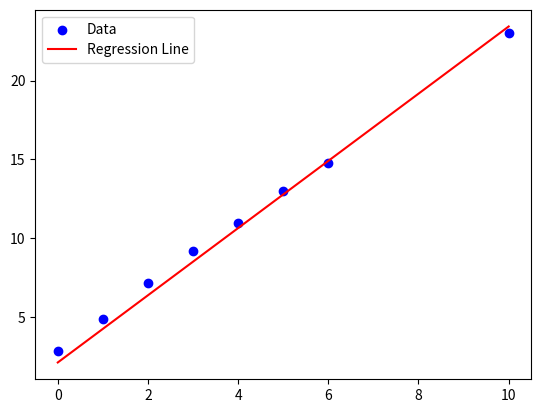

The script that saved this image:
import matplotlib.pyplot as plt
import numpy as np
import sys
import time

def maximize(J, theta, gradients, iterations=1000, alpha=0.01, alpha_decay=0.99, log=True, regularization=False, delay=False):
    return minimize(J, theta, lambda theta: -gradients(theta), iterations=iterations, alpha=alpha, alpha_decay=alpha_decay, log=log, regularization=regularization, delay=delay)

def minimize(J, theta, gradients, iterations=1000, alpha=0.01, alpha_decay=0.99, log=True, regularization=False, delay=False): # TODO: Check for convergence: if next_theta == theta: break
    for epoch in range(1, 1 + iterations):
        if np.isnan(gradients(theta)[0]): 
            print()
            print("Gradient Descent diverged, consider lowering the learning rate")
            break
        grad = gradients(theta)
        if regularization:
            grad += 2 * theta
        theta -= alpha * grad
        alpha *= alpha_decay
        print("Epoch: {epoch: <25} J: {J: <25} Theta: {theta: <100}".format(epoch=(str(epoch)+"/" + str(iterations))[:25], J=str(J(theta))[:25], theta=str(theta)[:100]), end='\r')
        if delay: time.sleep(0.1)
    print()
    return J(theta)

class Model: # TODO: Vectorize functions, make more effiecient

    def __init__(self, f, theta_0, f_gradient, loss, loss_derivative, alpha=0.01, alpha_decay=0.99, regularization=False):
        self.f = f
        self.theta = theta_0
        self.f_gradient = f_gradient
        self.loss = loss
        self.loss_derivative = loss_derivative
        self.params = self.theta
        self.alpha = alpha
        self.alpha_decay = alpha_decay
        self.regularization = regularization

    def train(self, x, y, epoch=1000, delay=False, log=True):
        assert len(x) == len(y)
        n = len(x)
        J = lambda theta: sum([self.loss(self.f(x[i], theta), y[i]) for i in range(n)])
        def gradients(theta):
            grads = []
            for t in range(len(theta)):
                grads.append(sum([self.loss_derivative(self.f(x[i], theta), y[i]) * self.f_gradient(theta, x[i])[t] for i in range(n)]))
            return np.array(grads)
        return minimize(J, self.theta, gradients, iterations=epoch, alpha=self.alpha, alpha_decay=self.alpha_decay, log=log, regularization=self.regularization, delay=delay)

    def predict(self, x):
        return np.array([self.f(xi, self.theta) for xi in x])

if __name__ == '__main__':
    
    print("---------------------------------Basic Gradient Descent Test---------------------------------")

    theta = np.array([2, 2], float)
    J = lambda theta: sum(np.square(theta)) + 2
    gradients = lambda theta: 2 * theta
    print(theta, J(theta), gradients(theta))
    minimize(J, theta, gradients)
    print(theta, J(theta), gradients(theta))


    print("\n\n---------------------------------Linear Regression Model Test---------------------------------")

    def f(x, theta):
        return np.dot([1, x], theta)

    def f_gradient(theta, x):
        return np.array([1, x])

    def loss(y_hat, y):
        return (y_hat - y) ** 2

    def loss_derivative(y_hat, y):
        return 2 * (y_hat - y)

    model = Model(f, np.random.random(2) * 4, f_gradient, loss, loss_derivative, alpha=0.01, alpha_decay=0.99, regularization=True)
    x = np.array([0, 1, 2, 3, 4, 5, 6, 10], float)
    y = np.array([2.9, 4.9, 7.2, 9.2, 11, 13, 14.8, 23.02], float) # 3 + 2 * x or theta = [3, 2]
    model.train(x, y, epoch=10000)
    plt.scatter(x, y, color='blue', label='Data')
    plt.plot(x, model.predict(x), color='red', label='Regression Line')
    plt.legend()
    plt.show()